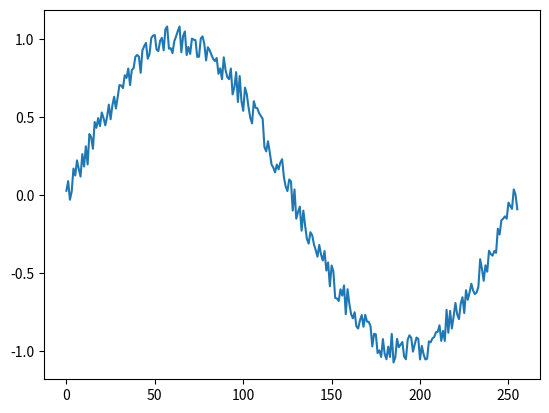
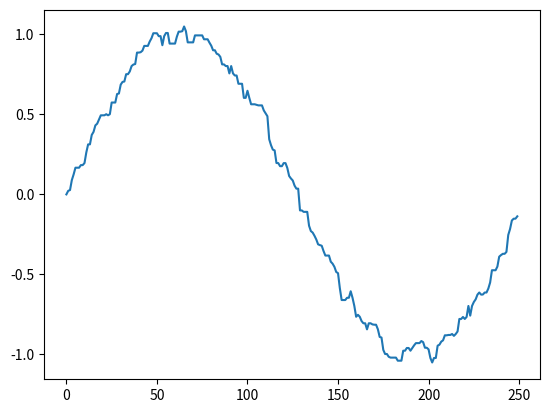

Python code for these plots, in order:
import numpy as np
import matplotlib.pyplot as plt


def median(s,kernel):
    paddingSize = int(kernel / 2)
    s = np.array(s)
    s_padded = np.array(s+2*paddingSize)
    result = np.zeros(s_padded.shape)
    for i in range(paddingSize):
        s_padded[i] = 0
    for i in range(len(s_padded)-1-paddingSize,len(s_padded)):
        s_padded[i] = 0
    for i in range(paddingSize,len(s_padded)-2-paddingSize):
        s_padded[i] = s[i-paddingSize]
        
    for i in range(paddingSize,len(s_padded)-2-paddingSize):
        region = s_padded[i-paddingSize:i+paddingSize+1]
        result[i] = np.median(region)
    
    result = result[paddingSize:len(s_padded)-2-paddingSize]
    return result

if __name__ == '__main__':
    t = np.linspace(0,2*np.pi,256)
    s = np.sin(t)
    for i in range(len(s)):
        s[i] = s[i] + 0.2*(np.random.rand()-0.5)
    
    s_median = median(s,5)
    plt.figure()
    plt.plot(s)
    plt.figure()
    plt.plot(s_median)
    plt.show()